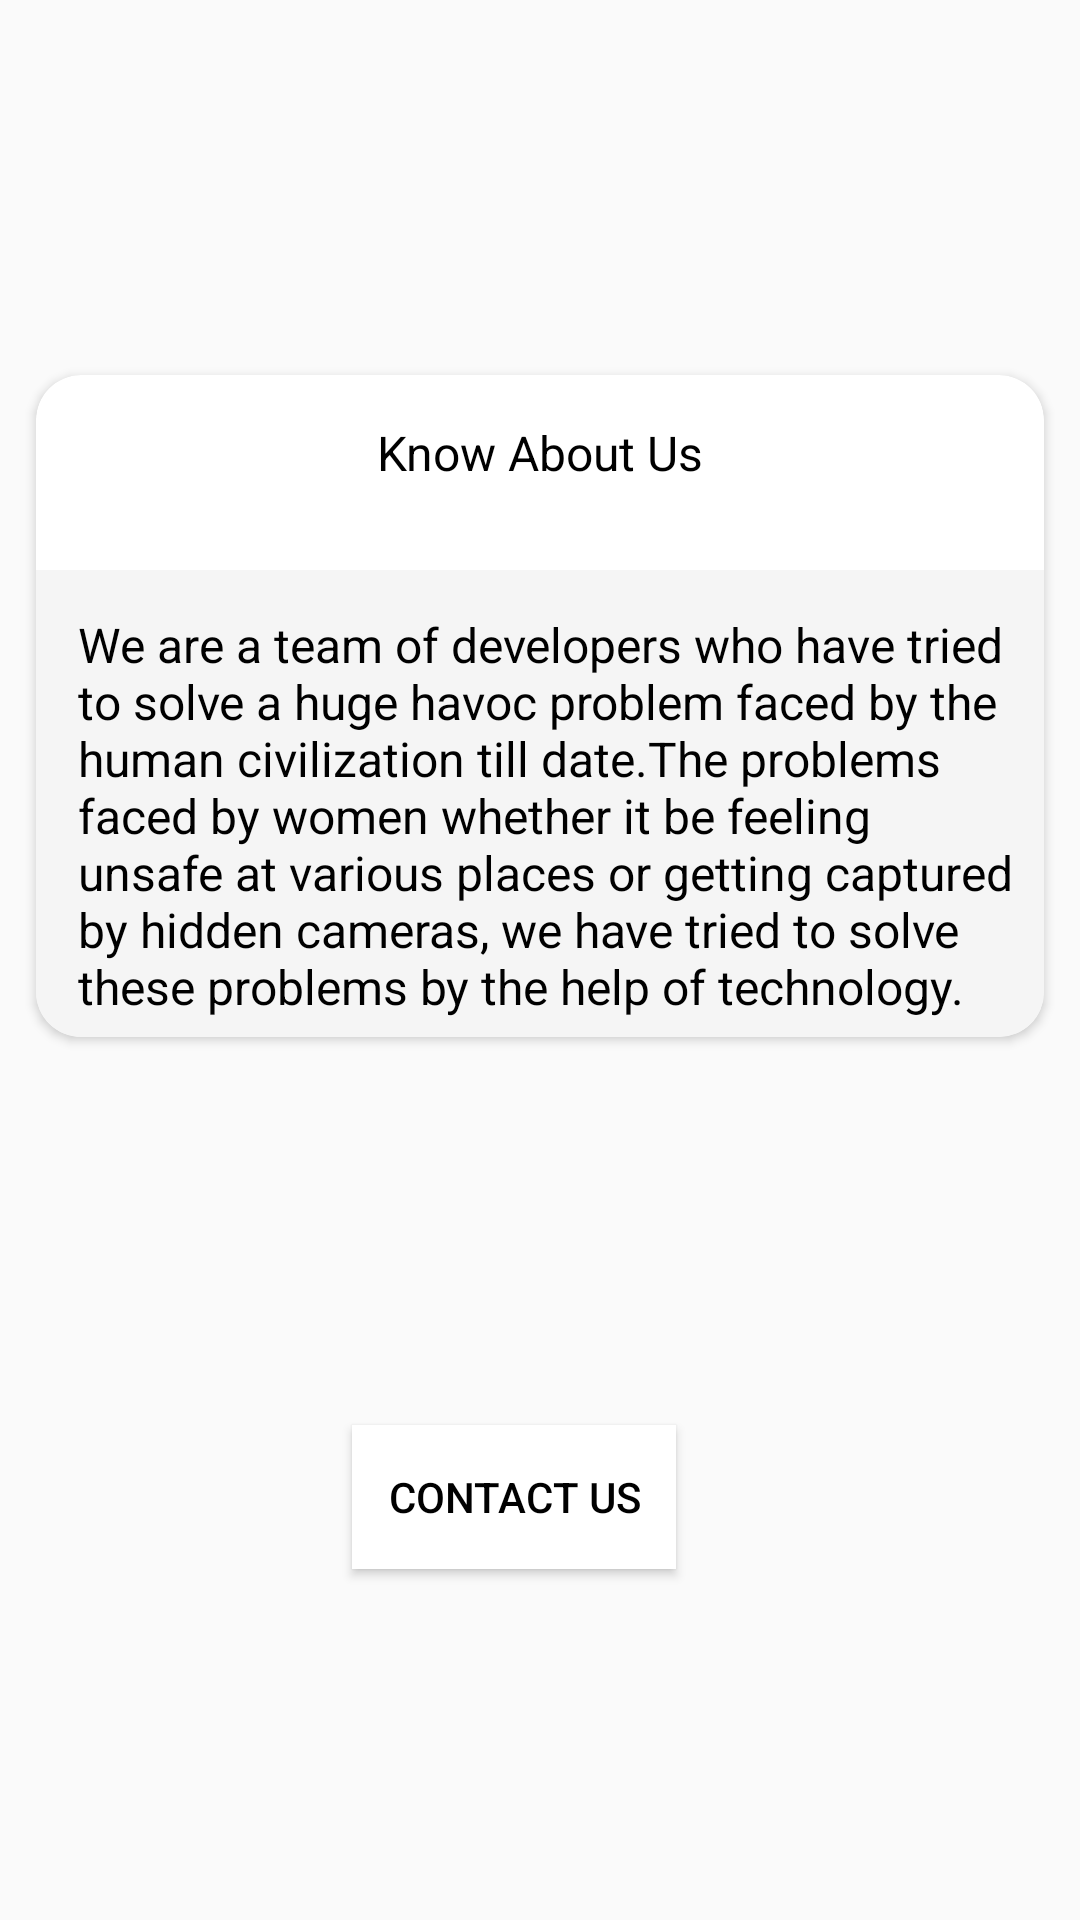

Layout XML and referenced resources for this Android screen:
<!-- AndroidManifest.xml: application theme AppTheme -->
<!-- res/layout/activity_about_us.xml -->
<?xml version="1.0" encoding="utf-8"?>
<androidx.constraintlayout.widget.ConstraintLayout xmlns:android="http://schemas.android.com/apk/res/android"
    xmlns:app="http://schemas.android.com/apk/res-auto"
    xmlns:tools="http://schemas.android.com/tools"
    android:layout_width="match_parent"
    android:layout_height="match_parent"
    tools:context=".Bathroom">


    <Button
        android:id="@+id/contactUs"
        android:layout_width="wrap_content"
        android:layout_height="wrap_content"
        android:layout_marginTop="4dp"
        android:layout_marginBottom="4dp"
        android:background="@color/white"
        android:padding="12dp"
        android:text="Contact Us"
        android:textColor="@color/design_default_color_on_secondary"
        app:layout_constraintBottom_toBottomOf="parent"
        app:layout_constraintEnd_toEndOf="parent"
        app:layout_constraintHorizontal_bias="0.465"
        app:layout_constraintStart_toStartOf="parent"
        app:layout_constraintTop_toBottomOf="@+id/cardView"
        app:layout_constraintVertical_bias="0.0"></Button>

    <androidx.cardview.widget.CardView
        android:id="@+id/cardView"
        android:layout_width="0dp"
        android:layout_height="wrap_content"
        android:layout_margin="12dp"
        app:cardCornerRadius="15dp"
        app:layout_constraintBottom_toTopOf="@+id/contactUs"
        app:layout_constraintEnd_toEndOf="parent"
        app:layout_constraintStart_toStartOf="parent"
        app:layout_constraintTop_toTopOf="parent">

        <TextView
            android:layout_width="match_parent"
            android:layout_height="wrap_content"
            android:layout_marginTop="15dp"
            android:gravity="center_horizontal"
            android:text="Know About Us"
            android:textColor="#000000"
            android:textSize="16sp" />

        <ScrollView
            android:layout_width="match_parent"
            android:layout_height="wrap_content"
            android:layout_marginTop="65dp"
            android:background="@color/lightGray">

            <TextView
                android:layout_width="match_parent"
                android:layout_height="match_parent"
                android:layout_marginLeft="8dp"
                android:layout_marginTop="8dp"
                android:inputType="textMultiLine"
                android:padding="6dp"
                android:text="We are a team of developers who have tried to solve a huge havoc problem faced by the human civilization till date.The problems faced by women whether it be feeling unsafe at various places or getting captured by hidden cameras, we have tried to solve these problems by the help of technology.  "
                android:textColor="#000000"
                android:textSize="16sp" />

        </ScrollView>

    </androidx.cardview.widget.CardView>


</androidx.constraintlayout.widget.ConstraintLayout>
<!-- resources referenced by this layout -->
<resources>
  <color name="lightGray">#F5F5F5</color>
  <color name="white">#ffffff</color>
  <style name="AppTheme" parent="Theme.AppCompat.Light.NoActionBar">
          
          <item name="colorPrimary">@color/colorPrimary</item>
          <item name="colorPrimaryDark">@color/colorPrimaryDark</item>
          <item name="colorAccent">@color/colorAccent</item>
  
  
      </style>
  <color name="colorPrimary">#A62ABC</color>
  <color name="colorPrimaryDark">#BD3564</color>
  <color name="colorAccent">#BD3564</color>
</resources>
